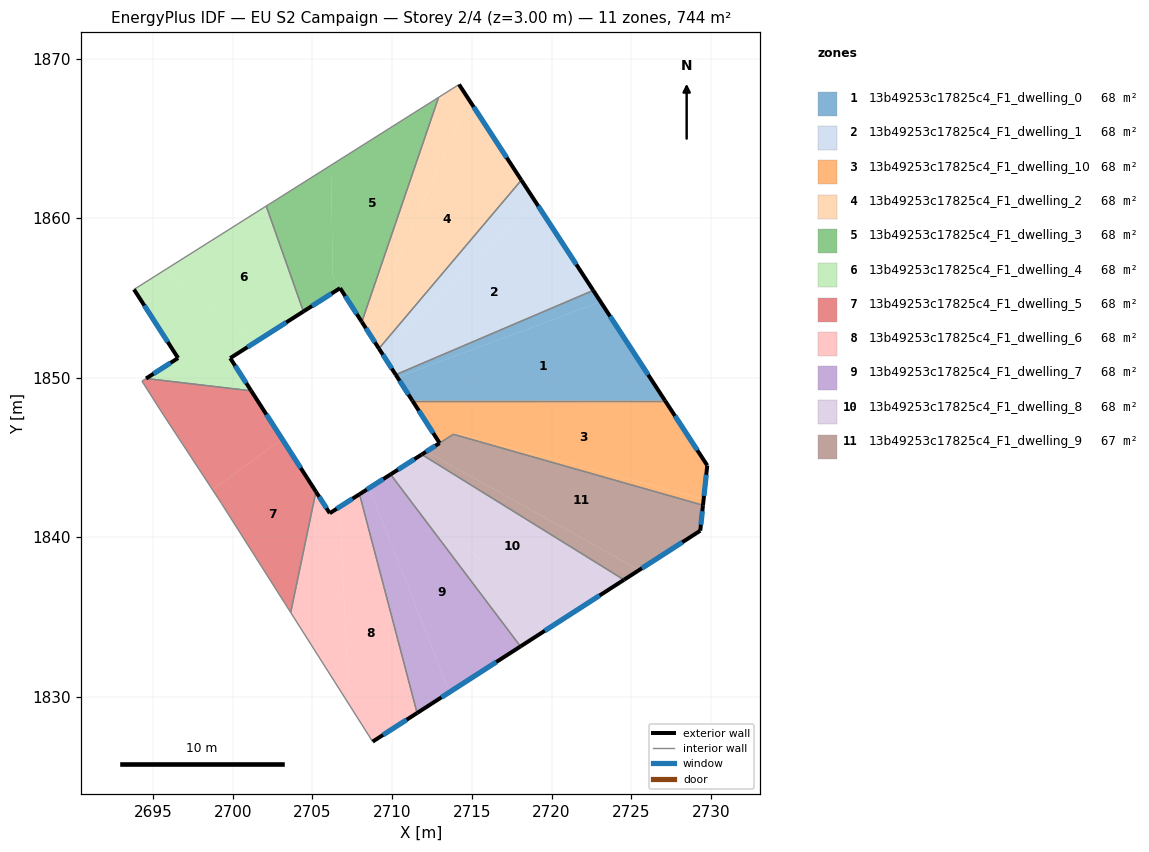
=== STOREY PLAN SPEC (per zone: floor XY polygon, exterior-wall plan segments, windows/doors) ===
zone 1: 13b49253c17825c4_F1_dwelling_0  (67.6 m²)
  floor: (2723.08, 1854.75) (2727.11, 1848.55) (2711.27, 1848.55) (2710.33, 1850.01)
  floor: (2722.61, 1855.47) (2723.08, 1854.75) (2710.33, 1850.01) (2710.22, 1850.18)
  exterior wall: (2710.22, 1850.18) – (2711.27, 1848.55)  [1.9 m]
    window: (2710.47, 1849.80) – (2711.02, 1848.94)  [1.6 m²]
  exterior wall: (2727.11, 1848.55) – (2722.61, 1855.47)  [8.3 m]
    window: (2726.06, 1850.18) – (2723.67, 1853.84)  [7.0 m²]
  interior walls: 2
zone 2: 13b49253c17825c4_F1_dwelling_1  (67.6 m²)
  floor: (2718.95, 1861.09) (2722.61, 1855.47) (2710.22, 1850.18) (2709.37, 1851.51)
  floor: (2718.10, 1862.38) (2718.95, 1861.09) (2709.37, 1851.51) (2709.17, 1851.82)
  exterior wall: (2709.17, 1851.82) – (2710.22, 1850.18)  [1.9 m]
    window: (2709.42, 1851.43) – (2709.98, 1850.57)  [1.6 m²]
  exterior wall: (2722.61, 1855.47) – (2718.10, 1862.38)  [8.3 m]
    window: (2721.55, 1857.09) – (2719.16, 1860.76)  [7.0 m²]
  interior walls: 2
zone 3: 13b49253c17825c4_F1_dwelling_10  (68.2 m²)
  floor: (2727.21, 1848.41) (2729.76, 1844.49) (2729.53, 1842.38) (2713.98, 1846.53) (2712.98, 1845.90) (2711.29, 1848.52)
  floor: (2727.11, 1848.55) (2727.21, 1848.41) (2711.29, 1848.52) (2711.27, 1848.55)
  floor: (2729.53, 1842.38) (2729.49, 1842.00) (2713.85, 1846.44) (2713.99, 1846.53)
  exterior wall: (2711.27, 1848.55) – (2712.98, 1845.89)  [3.2 m]
    window: (2711.67, 1847.93) – (2712.58, 1846.52)  [2.7 m²]
  exterior wall: (2729.76, 1844.49) – (2727.11, 1848.55)  [4.9 m]
    window: (2729.14, 1845.44) – (2727.74, 1847.60)  [4.1 m²]
  exterior wall: (2729.49, 1842.00) – (2729.76, 1844.49)  [2.5 m]
    window: (2729.56, 1842.58) – (2729.70, 1843.90)  [2.1 m²]
  interior walls: 3
zone 4: 13b49253c17825c4_F1_dwelling_2  (67.6 m²)
  floor: (2714.82, 1867.43) (2718.10, 1862.38) (2709.17, 1851.82) (2708.40, 1853.02)
  floor: (2714.20, 1868.38) (2714.82, 1867.43) (2708.40, 1853.02) (2708.10, 1853.49) (2712.91, 1867.57)
  exterior wall: (2708.10, 1853.49) – (2709.17, 1851.82)  [2.0 m]
    window: (2708.35, 1853.10) – (2708.92, 1852.21)  [1.7 m²]
  exterior wall: (2718.10, 1862.38) – (2714.20, 1868.38)  [7.2 m]
    window: (2717.19, 1863.79) – (2715.11, 1866.97)  [6.0 m²]
  interior walls: 3
zone 5: 13b49253c17825c4_F1_dwelling_3  (67.6 m²)
  floor: (2712.91, 1867.57) (2708.10, 1853.49) (2706.28, 1856.32) (2706.16, 1863.32)
  floor: (2706.16, 1863.32) (2706.28, 1856.32) (2706.74, 1855.61) (2704.44, 1854.15) (2702.11, 1860.76)
  exterior wall: (2706.74, 1855.61) – (2708.10, 1853.49)  [2.5 m]
    window: (2707.06, 1855.11) – (2707.78, 1853.99)  [2.1 m²]
  exterior wall: (2704.44, 1854.15) – (2706.74, 1855.61)  [2.7 m]
    window: (2704.98, 1854.49) – (2706.20, 1855.27)  [2.3 m²]
  interior walls: 3
zone 6: 13b49253c17825c4_F1_dwelling_4  (67.6 m²)
  floor: (2702.10, 1860.76) (2704.44, 1854.15) (2701.49, 1852.27) (2695.65, 1856.69)
  floor: (2701.49, 1852.27) (2699.85, 1851.22) (2701.16, 1849.17) (2694.57, 1849.94) (2696.58, 1851.22) (2693.81, 1855.53) (2695.65, 1856.69)
  exterior wall: (2699.85, 1851.22) – (2704.44, 1854.15)  [5.4 m]
    window: (2700.93, 1851.91) – (2703.36, 1853.46)  [4.6 m²]
  exterior wall: (2701.16, 1849.17) – (2699.85, 1851.22)  [2.4 m]
    window: (2700.85, 1849.65) – (2700.16, 1850.74)  [2.1 m²]
  exterior wall: (2696.58, 1851.22) – (2694.57, 1849.94)  [2.4 m]
    window: (2696.11, 1850.92) – (2695.04, 1850.24)  [2.0 m²]
  exterior wall: (2693.81, 1855.53) – (2696.58, 1851.22)  [5.1 m]
    window: (2694.46, 1854.52) – (2695.93, 1852.24)  [4.3 m²]
  interior walls: 3
zone 7: 13b49253c17825c4_F1_dwelling_5  (67.6 m²)
  floor: (2701.16, 1849.17) (2703.10, 1846.15) (2698.74, 1842.97) (2695.52, 1847.88) (2694.31, 1849.78) (2694.57, 1849.94)
  floor: (2703.10, 1846.15) (2705.22, 1842.85) (2703.64, 1835.27) (2699.30, 1842.11) (2698.74, 1842.97)
  exterior wall: (2705.22, 1842.85) – (2701.16, 1849.17)  [7.5 m]
    window: (2704.27, 1844.33) – (2702.12, 1847.69)  [6.3 m²]
  interior walls: 6
zone 8: 13b49253c17825c4_F1_dwelling_6  (67.6 m²)
  floor: (2706.72, 1841.90) (2707.29, 1829.51) (2703.64, 1835.27) (2705.22, 1842.85) (2706.09, 1841.49)
  floor: (2707.96, 1842.69) (2711.57, 1828.97) (2708.78, 1827.17) (2707.29, 1829.51) (2706.72, 1841.90)
  exterior wall: (2706.09, 1841.49) – (2705.22, 1842.85)  [1.6 m]
    window: (2705.88, 1841.81) – (2705.42, 1842.53)  [1.4 m²]
  exterior wall: (2707.96, 1842.69) – (2706.09, 1841.49)  [2.2 m]
    window: (2707.52, 1842.41) – (2706.53, 1841.77)  [1.9 m²]
  exterior wall: (2708.78, 1827.17) – (2711.57, 1828.97)  [3.3 m]
    window: (2709.43, 1827.59) – (2710.91, 1828.54)  [2.8 m²]
  interior walls: 3
zone 9: 13b49253c17825c4_F1_dwelling_7  (67.6 m²)
  floor: (2709.90, 1843.93) (2718.05, 1833.14) (2713.60, 1830.27) (2708.57, 1843.08)
  floor: (2708.57, 1843.08) (2713.60, 1830.27) (2711.57, 1828.97) (2707.96, 1842.69)
  exterior wall: (2709.90, 1843.93) – (2707.96, 1842.69)  [2.3 m]
    window: (2709.45, 1843.64) – (2708.41, 1842.98)  [2.0 m²]
  exterior wall: (2711.57, 1828.97) – (2718.05, 1833.14)  [7.7 m]
    window: (2713.09, 1829.95) – (2716.53, 1832.16)  [6.5 m²]
  interior walls: 2
zone 10: 13b49253c17825c4_F1_dwelling_8  (67.6 m²)
  floor: (2724.54, 1837.32) (2719.54, 1834.10) (2710.35, 1844.22) (2711.86, 1845.18)
  floor: (2710.35, 1844.22) (2719.54, 1834.10) (2718.05, 1833.14) (2709.90, 1843.93)
  exterior wall: (2711.86, 1845.18) – (2709.90, 1843.93)  [2.3 m]
    window: (2711.40, 1844.89) – (2710.36, 1844.22)  [2.0 m²]
  exterior wall: (2718.05, 1833.14) – (2724.54, 1837.32)  [7.7 m]
    window: (2719.57, 1834.12) – (2723.02, 1836.34)  [6.5 m²]
  interior walls: 2
zone 11: 13b49253c17825c4_F1_dwelling_9  (67.0 m²)
  floor: (2725.49, 1837.93) (2724.54, 1837.32) (2711.86, 1845.18) (2712.15, 1845.36)
  floor: (2729.49, 1842.00) (2729.32, 1840.40) (2725.49, 1837.93) (2712.15, 1845.36) (2712.17, 1845.38) (2712.97, 1845.89) (2713.72, 1846.37) (2713.84, 1846.44)
  exterior wall: (2729.32, 1840.40) – (2729.49, 1842.00)  [1.6 m]
    window: (2729.36, 1840.77) – (2729.45, 1841.62)  [1.4 m²]
  exterior wall: (2724.54, 1837.32) – (2729.32, 1840.40)  [5.7 m]
    window: (2725.66, 1838.04) – (2728.20, 1839.67)  [4.8 m²]
  exterior wall: (2712.97, 1845.89) – (2711.86, 1845.18)  [1.3 m]
    window: (2712.71, 1845.72) – (2712.12, 1845.35)  [1.1 m²]
  interior walls: 3

=== DERIVED (storey summary) ===
Building: EU S2 Campaign
Storey: 2 of 4  (floor level z = 3.00 m)
Storey gross floor area: 743.6 m²
Zones on this storey: 11
  - 13b49253c17825c4_F1_dwelling_0: floor 67.6 m²; exterior wall 10.2 m (30.6 m²); 2 window(s) 8.6 m²; WWR 28.1%
  - 13b49253c17825c4_F1_dwelling_1: floor 67.6 m²; exterior wall 10.2 m (30.6 m²); 2 window(s) 8.6 m²; WWR 28.1%
  - 13b49253c17825c4_F1_dwelling_10: floor 68.2 m²; exterior wall 10.5 m (31.6 m²); 3 window(s) 8.9 m²; WWR 28.1%
  - 13b49253c17825c4_F1_dwelling_2: floor 67.6 m²; exterior wall 9.1 m (27.4 m²); 2 window(s) 7.7 m²; WWR 28.1%
  - 13b49253c17825c4_F1_dwelling_3: floor 67.6 m²; exterior wall 5.2 m (15.7 m²); 2 window(s) 4.4 m²; WWR 28.1%
  - 13b49253c17825c4_F1_dwelling_4: floor 67.6 m²; exterior wall 15.4 m (46.1 m²); 4 window(s) 13.0 m²; WWR 28.1%
  - 13b49253c17825c4_F1_dwelling_5: floor 67.6 m²; exterior wall 7.5 m (22.5 m²); 1 window(s) 6.3 m²; WWR 28.1%
  - 13b49253c17825c4_F1_dwelling_6: floor 67.6 m²; exterior wall 7.1 m (21.4 m²); 3 window(s) 6.0 m²; WWR 28.1%
  - 13b49253c17825c4_F1_dwelling_7: floor 67.6 m²; exterior wall 10.0 m (30.1 m²); 2 window(s) 8.5 m²; WWR 28.1%
  - 13b49253c17825c4_F1_dwelling_8: floor 67.6 m²; exterior wall 10.0 m (30.1 m²); 2 window(s) 8.5 m²; WWR 28.1%
  - 13b49253c17825c4_F1_dwelling_9: floor 67.0 m²; exterior wall 8.6 m (25.9 m²); 3 window(s) 7.3 m²; WWR 28.1%
Zone adjacency (shared interzone walls):
  - 13b49253c17825c4_F1_dwelling_0 ↔ 13b49253c17825c4_F1_dwelling_1
  - 13b49253c17825c4_F1_dwelling_0 ↔ 13b49253c17825c4_F1_dwelling_10
  - 13b49253c17825c4_F1_dwelling_1 ↔ 13b49253c17825c4_F1_dwelling_2
  - 13b49253c17825c4_F1_dwelling_10 ↔ 13b49253c17825c4_F1_dwelling_9
  - 13b49253c17825c4_F1_dwelling_2 ↔ 13b49253c17825c4_F1_dwelling_3
  - 13b49253c17825c4_F1_dwelling_3 ↔ 13b49253c17825c4_F1_dwelling_4
  - 13b49253c17825c4_F1_dwelling_4 ↔ 13b49253c17825c4_F1_dwelling_5
  - 13b49253c17825c4_F1_dwelling_5 ↔ 13b49253c17825c4_F1_dwelling_6
  - 13b49253c17825c4_F1_dwelling_6 ↔ 13b49253c17825c4_F1_dwelling_7
  - 13b49253c17825c4_F1_dwelling_7 ↔ 13b49253c17825c4_F1_dwelling_8
  - 13b49253c17825c4_F1_dwelling_8 ↔ 13b49253c17825c4_F1_dwelling_9